Run: headless pygame with SDL's dummy video driver; simulated clock (each Clock.tick advances the game by its frame time, no real sleeping); random seed 0; keys injected as events and as key.get_pressed() state; mouse plan: one left click at the window centre at the start of phase 2, then a move to the lower-right quarter at the start of phase 3.
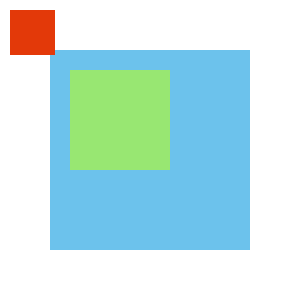
Frame 1 of 4 · flips 1–60 · no input
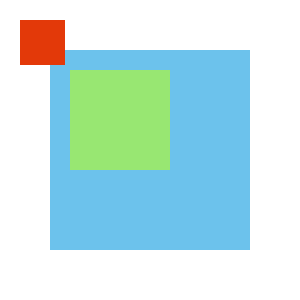
Frame 2 of 4 · flips 61–180 · clicked the window centre · tapped SPACE, RETURN · held RIGHT (→), D
Frame 3 of 4 · flips 181–300 · moved the mouse to the lower-right quarter · held DOWN (↓), S · screen unchanged from frame 2, image omitted
Frame 4 of 4 · flips 301–420 · held LEFT (←), A, UP (↑), W · screen unchanged from frame 3, image omitted

The pygame program that drew these frames:

import pygame

def main():
    pygame.init()
    tela = pygame.display.set_mode([300,300]) # Janela e largura
    pygame.display.set_caption('Joguinho') # Titulo
    relogio = pygame.time.Clock() # Clock é com a primeira letra miuscula.

    cor_branca = (255,255,255)
    cor_azul = (108,194,236)
    cor_verde = (152,231,114)
    cor_vermelho = (227, 57, 9)
    
    sup = pygame.Surface((200,200)) # uma Superficie
    sup2 = pygame.Surface((100,100))
    
    sup2.fill(cor_verde)
    sup.fill(cor_azul) # cor da Superficie

    ret = pygame.Rect(10, 10, 45, 45) # Criando o retangulo
    
    sair = False

    while sair != True:
        for event in pygame.event.get():
            if event.type == pygame.QUIT:
                sair = True
                
            if event.type == pygame.MOUSEBUTTONDOWN:
                #Faz o Objeto se mover (Retângulo) 
                ret = ret.move(10,10)
             

                
        relogio.tick(30)
        tela.fill(cor_branca) # muda a cor do fundo da tela
        tela.blit(sup,[50,50]) # coloca o Objeto na tela (x, [10,10]) é a localização do objeto
        tela.blit(sup2,[70,70])
        pygame.draw.rect(tela, cor_vermelho, ret)
        pygame.display.update() # usado para eventos
        
    pygame.quit() # parametro para fecha a janela
    
    

    
        
        

main()
